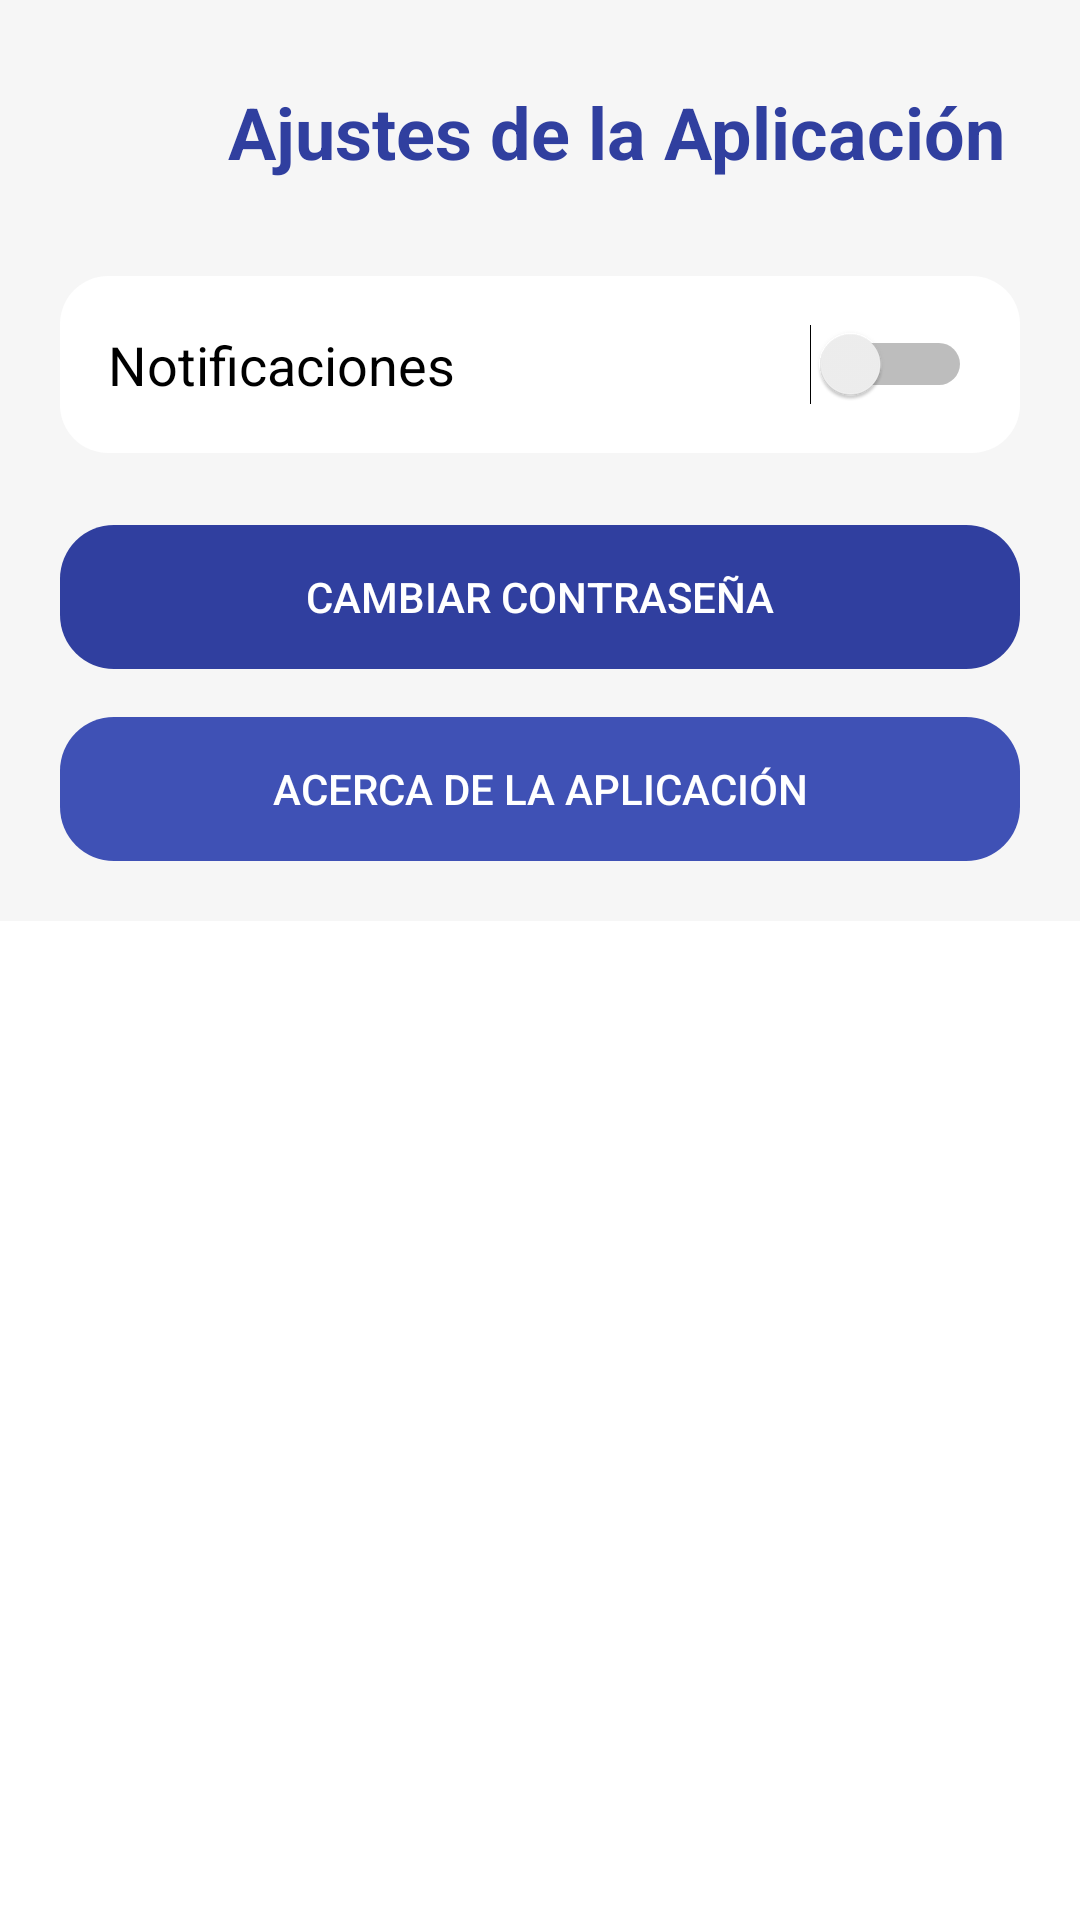

Write the Android layout XML for this screen, with the resource values it uses.
<!-- AndroidManifest.xml: application theme Theme.APP_CAPSTONE -->
<!-- res/layout/content_settings.xml -->
<?xml version="1.0" encoding="utf-8"?>
<ScrollView xmlns:android="http://schemas.android.com/apk/res/android"
    android:layout_width="match_parent"
    android:layout_height="match_parent">

    <LinearLayout
        android:layout_width="match_parent"
        android:layout_height="wrap_content"
        android:orientation="vertical"
        android:padding="20dp"
        android:background="#F6F6F6">

        
        <LinearLayout
            android:layout_width="match_parent"
            android:layout_height="wrap_content"
            android:orientation="horizontal"
            android:gravity="center_vertical">

            
            <ImageView
                android:id="@+id/ivBack"
                android:layout_width="48dp"
                android:layout_height="48dp"
                android:padding="12dp"
                android:src="@drawable/ic_arrow_back"
                android:tint="#03DAC5"
                android:contentDescription="Volver atrás" />

            
            <TextView
                android:layout_width="0dp"
                android:layout_height="wrap_content"
                android:layout_weight="1"
                android:layout_marginStart="8dp"
                android:text="Ajustes de la Aplicación"
                android:textSize="24sp"
                android:textStyle="bold"
                android:textColor="@color/colorPrimaryDark" />

        </LinearLayout>

        
        <LinearLayout
            android:layout_width="match_parent"
            android:layout_height="wrap_content"
            android:layout_marginTop="24dp"
            android:padding="16dp"
            android:orientation="horizontal"
            android:gravity="center_vertical"
            android:background="@drawable/card_settings_bg">

            <TextView
                android:layout_width="0dp"
                android:layout_height="wrap_content"
                android:layout_weight="1"
                android:text="Notificaciones"
                android:textSize="18sp"
                android:textColor="@android:color/black" />

            <Switch
                android:id="@+id/swNotifications"
                android:layout_width="wrap_content"
                android:layout_height="wrap_content" />

        </LinearLayout>

        
        <Button
            android:id="@+id/btnChangePassword"
            android:layout_width="match_parent"
            android:layout_height="wrap_content"
            android:layout_marginTop="24dp"
            android:text="Cambiar Contraseña"
            android:textColor="@android:color/white"
            android:backgroundTint="@color/colorPrimaryDark"
            android:padding="12dp"
            android:stateListAnimator="@null"
            android:background="@drawable/button_primary_alt" />

        
        <Button
            android:id="@+id/btnAbout"
            android:layout_width="match_parent"
            android:layout_height="wrap_content"
            android:layout_marginTop="16dp"
            android:text="Acerca de la Aplicación"
            android:textColor="@android:color/white"
            android:backgroundTint="@color/colorPrimary"
            android:padding="12dp"
            android:stateListAnimator="@null"
            android:background="@drawable/button_primary_alt" />

    </LinearLayout>
</ScrollView>
<!-- resources referenced by this layout -->
<resources>
  <color name="colorPrimary">#3F51B5</color>
  <color name="colorPrimaryDark">#303F9F</color>
  <!-- drawable button_primary_alt (drawable) -->
  <shape xmlns:android="http://schemas.android.com/apk/res/android">
      <solid android:color="@color/colorPrimary" />
      <corners android:radius="18dp" />
      <padding android:left="16dp" android:top="10dp"
          android:right="16dp" android:bottom="10dp"/>
  </shape>
  <!-- drawable card_settings_bg (drawable) -->
  <shape xmlns:android="http://schemas.android.com/apk/res/android"
      android:shape="rectangle">
      <solid android:color="@android:color/white" />
      <corners android:radius="16dp" />
      <padding android:left="12dp"
          android:top="12dp"
          android:right="12dp"
          android:bottom="12dp"/>
      <shadowColor android:color="#26000000"/>
  </shape>
  <style name="Theme.APP_CAPSTONE" parent="Theme.MaterialComponents.DayNight.NoActionBar">
          
          <item name="colorPrimary">@color/colorPrimary</item>
          <item name="colorPrimaryVariant">@color/colorPrimaryDark</item>
          <item name="colorOnPrimary">@color/white</item>
          <item name="colorSecondary">@color/teal_200</item>
      </style>
  <color name="white">#FFFFFFFF</color>
  <color name="teal_200">#FF03DAC5</color>
</resources>
